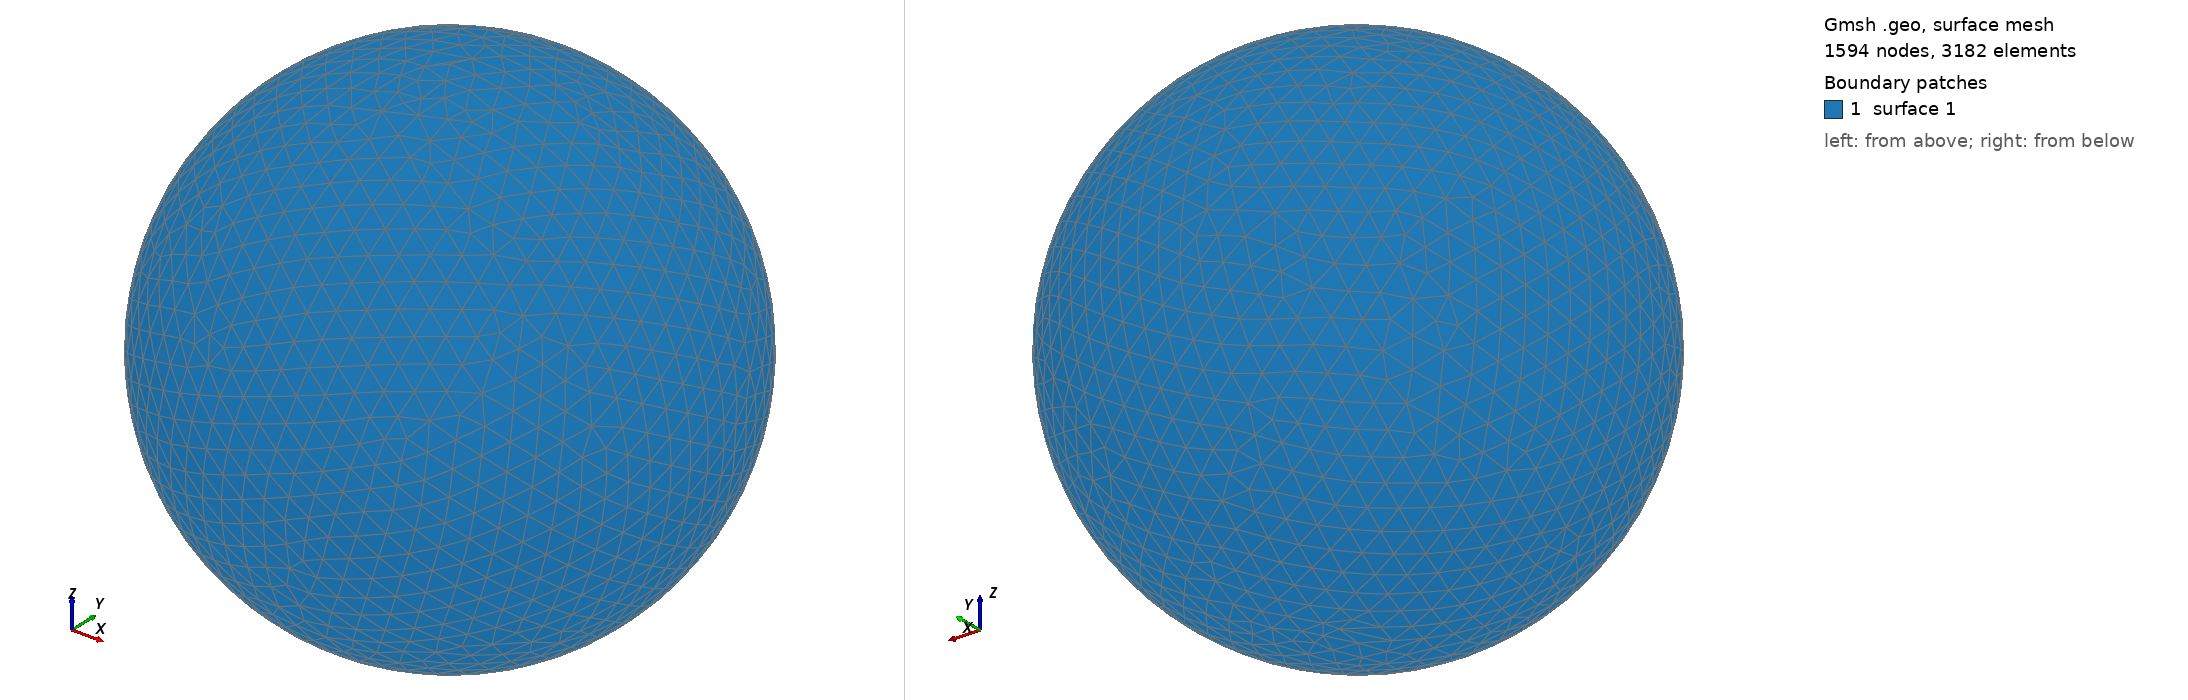

Gmsh geometry script, surface-meshed: 1594 nodes, 3182 surface elements. Boundary patches (legend numbers): 1 surface 1. Left view from above one corner, right view from below the opposite corner. The script declares no physical surfaces, so the legend lists its geometric surfaces. The drawing asked Gmsh for element sizes between 1% and 20% of the model's largest extent; the script's own settings can give other sizes.

=== shot2527.geo (drawn) ===
SetFactory("OpenCASCADE");
Point(1) = {0,0,0,0};
Sphere(1) = {0,0,0,0.57340000};
MeshSize{ PointsOf{ Surface{:}; } } = 0.057340000;
Mesh.ElementOrder=1;
Mesh.Format=39;
